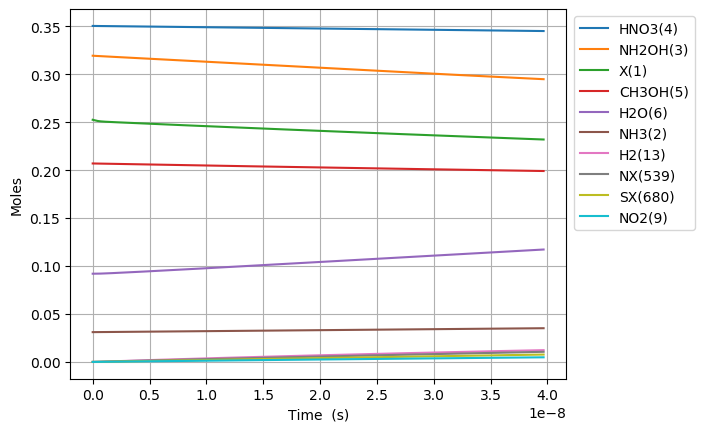

Data behind this chart, as committed beside it:
Time (s), Volume (m^3), Ne, X(1), NH3(2), NH2OH(3), HNO3(4), CH3OH(5), H2O(6), N2(7), O2(8), NO2(9), NO(10), N2O(11), CO2(12), H2(13), CO(14), CH4(15), C2H6(16), CH2O(17), CH3(18), C3H8(19), H(20), C2H5(21)
0.0, 0.1017, 0.0, 0.2526, 0.03108, 0.3194, 0.3505, 0.207, 0.09202, 0.0, 0.0, 0.0, 0.0, 0.0, 0.0, 0.0, 0.0, 0.0, 0.0, 0.0, 0.0, 0.0, 0.0, 0.0
1.5044992857982007e-25, 0.1017, 0.0, 0.2526, 0.03108, 0.3194, 0.3505, 0.207, 0.09202, 0.0, 3.236943165823226e-62, 2.0345963975992367e-20, 2.8461275098758864e-59, 0.0, 1.1618633013731232e-103, 1.1371625757738232e-41, 7.578146348965408e-67, 9.772293013634582e-47, 1.5451765734306307e-71, 4.792295285922148e-40, 1.4760660918804678e-27, -1.2753780104499563e-115, 8.424286315882915e-24, 2.3585331597902498e-73
4.212598000234962e-25, 0.1017, 0.0, 0.2526, 0.03108, 0.3194, 0.3505, 0.207, 0.09202, 0.0, 4.891668523839791e-61, 5.696869913277862e-20, 4.301067898063794e-58, 0.0, 7.068181388644415e-102, 6.86846196796918e-41, 8.996775345742999e-66, 5.902464980235289e-46, 2.3350708377683677e-70, 2.894546352696977e-39, 4.13298505726531e-27, 7.524934504721651e-115, 2.358800168447217e-23, 3.5642153110750207e-72
9.628795429108485e-25, 0.1017, 0.0, 0.2526, 0.03108, 0.3194, 0.3505, 0.207, 0.09202, 0.0, 5.262233779150967e-60, 1.3021416944635116e-19, 4.626892576139269e-57, 0.0, 3.190914959180167e-100, 3.3068687857814127e-40, 8.833087385105048e-65, 2.841782808364937e-45, 2.511962651894706e-69, 1.3935994691461594e-38, 9.446822988034996e-27, 4.4030091725187965e-113, 5.391543242165066e-23, 3.8342201872078074e-71
2.046119028685553e-24, 0.1017, 0.0, 0.2526, 0.03108, 0.3194, 0.3505, 0.207, 0.09202, 0.0, 4.836899446151533e-59, 2.767051100734962e-19, 4.252911420896191e-56, 0.0, 1.2048287852435215e-98, 1.4441964871727583e-39, 7.812765761483778e-64, 1.2410812127315926e-44, 2.3089264501459215e-68, 6.086215013121114e-38, 2.0074498849574365e-26, 1.7346617694677634e-111, 1.1457029389600767e-22, 3.52430893001137e-70
4.212598000234962e-24, 0.1017, 0.0, 0.2526, 0.03108, 0.3194, 0.3505, 0.207, 0.09202, 0.0, 4.138069310421129e-58, 5.696869913277863e-19, 3.6384552597516845e-55, 0.0, 4.180110832573458e-97, 6.029236120189247e-39, 6.567100378474052e-63, 5.181269755829057e-44, 1.9753351893548357e-67, 2.54087496059591e-37, 4.13298505726531e-26, 6.129111447272452e-110, 2.358800168447216e-22, 3.015120489077934e-69
8.545555943333781e-24, 0.1017, 0.0, 0.2526, 0.03108, 0.3194, 0.3505, 0.207, 0.09202, 0.0, 3.4214357282711624e-57, 1.1556507538363665e-18, 3.008345169590001e-54, 0.0, 1.392151485348001e-95, 2.46313974706223e-38, 5.384105660218103e-62, 2.116717755925306e-43, 1.6332453337957561e-66, 1.0380303281118703e-36, 8.384055401881058e-26, 2.0591267162319454e-108, 4.784994627421496e-22, 2.492959927082999e-68
1.7211471829531418e-23, 0.1017, 0.0, 0.2526, 0.03108, 0.3194, 0.3505, 0.207, 0.09202, 0.0, 2.782254712463569e-56, 2.3275782788535264e-18, 2.446336330580198e-53, 0.0, 4.544214651319803e-94, 9.956405187781676e-38, 4.360188359982007e-61, 8.556111603501736e-43, 1.3281279811906335e-65, 4.195884552998475e-36, 1.6886196091112554e-25, 6.750103170088873e-107, 9.637383545370055e-22, 2.0272336106731793e-67
3.4543303601926687e-23, 0.1017, 0.0, 0.2526, 0.03108, 0.3194, 0.3505, 0.207, 0.09202, 0.0, 2.2439892197007063e-55, 4.671433328887846e-18, 1.973058875235563e-52, 0.0, 1.4686118694487345e-92, 4.003427144673383e-37, 3.509458926321024e-60, 3.4403748446221105e-42, 1.0711833315705672e-64, 1.6871467245899624e-35, 3.3890477469575543e-25, 2.1861337137464875e-105, 1.934216138126717e-21, 1.635037348588948e-66
6.920696714671724e-23, 0.1017, 0.0, 0.2526, 0.03108, 0.3194, 0.3505, 0.207, 0.09202, 0.0, 1.802494174632403e-54, 9.35914342895648e-18, 1.5848681881384732e-51, 0.0, 4.722837075974502e-91, 1.6055536703453803e-36, 2.81611978062974e-59, 1.3797441872192587e-41, 8.60432705366027e-64, 6.766212960421168e-35, 6.789904022650152e-25, 7.037676557325475e-104, 3.8751717053061384e-21, 1.3133509155320583e-65
1.385342942362983e-22, 0.1017, 0.0, 0.2526, 0.03108, 0.3194, 0.3505, 0.207, 0.09202, 0.0, 1.4449221849928025e-53, 1.8734563629093738e-17, 1.2704680201316708e-50, 0.0, 1.5150441794263355e-89, 6.430591829683845e-36, 2.256322759623012e-58, 5.526173456343995e-41, 6.897433135562268e-63, 2.71001442210859e-34, 1.3591616574035347e-24, 2.258807365073956e-102, 7.757082839664979e-21, 1.0528133190332737e-64
2.771889484154605e-22, 0.1017, 0.0, 0.2526, 0.03108, 0.3194, 0.3505, 0.207, 0.09202, 0.0, 1.1571096314508367e-52, 3.74854040293682e-17, 1.0174048110204987e-49, 0.0, 4.85413258928807e-88, 2.5739146936959583e-35, 1.8064301748574166e-57, 2.2119095449036015e-40, 5.5235405728696894e-62, 1.08471201898412e-33, 2.7195041676805723e-24, 7.239003447938496e-101, 1.552090510838264e-20, 8.431045243998347e-64
5.544982567737849e-22, 0.1017, 0.0, 0.2526, 0.03108, 0.3194, 0.3505, 0.207, 0.09202, 0.0, 9.26156687631093e-52, 7.498708482991691e-17, 8.143362082254799e-49, 0.0, 1.5542844855376981e-86, 1.029902826917118e-34, 1.4456931930316562e-56, 8.850519325219018e-40, 4.4210711776296583e-61, 4.340260978769493e-33, 5.4401891882346455e-24, 2.3182137647157985e-99, 3.1048549645817904e-20, 6.748253341093376e-63
1.1091168734904335e-21, 0.1017, 0.0, 0.2526, 0.03108, 0.3194, 0.3505, 0.207, 0.09202, 0.0, 7.41112988912536e-51, 1.4999044643101344e-16, 6.516339506544524e-48, 0.0, 4.975267859452273e-85, 4.120295394428837e-34, 1.1567742732012637e-55, 3.5407840412957825e-39, 3.5377526485597465e-60, 1.736387012328753e-32, 1.088155922934278e-23, 7.42105749026516e-98, 6.210383872068817e-20, 5.399969865087087e-62
2.218354106923731e-21, 0.1017, 0.0, 0.2526, 0.03108, 0.3194, 0.3505, 0.207, 0.09202, 0.0, 5.929654558171751e-50, 2.999971696332031e-16, 5.21373162247648e-47, 0.0, 1.5923462575032662e-83, 1.6482630584695352e-33, 9.255073963934244e-55, 1.4164288869686684e-38, 2.8305604451756127e-59, 6.946113331204791e-32, 2.1764299311559e-23, 2.3751822426096945e-96, 1.242144168704277e-19, 4.320522835726923e-61
4.436828573790326e-21, 0.1017, 0.0, 0.2526, 0.03108, 0.3194, 0.3505, 0.207, 0.09202, 0.0, 4.744023923614162e-49, 6.000106160375687e-16, 4.17124932158182e-46, 0.0, 5.095997225303241e-82, 6.593406633652775e-33, 7.404412396217785e-54, 5.665946096984065e-38, 2.2645916954207764e-58, 2.7785583928794675e-31, 4.3529779475991265e-23, 7.601293405371827e-95, 2.484355731699026e-19, 3.456637059399016e-60
8.873777507523515e-21, 0.1017, 0.0, 0.2526, 0.03108, 0.3194, 0.3505, 0.207, 0.09202, 0.0, 3.795339253387402e-48, 1.2000375088462445e-15, 3.337105070870917e-45, 0.0, 1.6308436574180579e-80, 2.637485202994749e-32, 5.923673282705248e-53, 2.2664245494363386e-37, 1.8117306937985515e-57, 1.1114459696291043e-30, 8.706073980485507e-23, 2.4325275324314496e-93, 4.968778857688359e-19, 2.765397166517088e-59
1.7747675374989892e-20, 0.1017, 0.0, 0.2526, 0.03108, 0.3194, 0.3505, 0.207, 0.09202, 0.0, 3.0363194492409675e-47, 2.4000912944633755e-15, 2.6697263042908885e-44, 0.0, 5.219195108009226e-79, 1.0550599221990604e-31, 4.738999288324732e-52, 9.065790419851354e-37, 1.4494074903735383e-56, 4.445829103835638e-30, 1.7412266046257976e-22, 7.784269936975697e-92, 9.937625109666365e-19, 2.2123527413469312e-58
3.5495471109922653e-20, 0.1017, 0.0, 0.2526, 0.03108, 0.3194, 0.3505, 0.207, 0.09202, 0.0, 2.429074778150979e-46, 4.800198865696752e-15, 2.1357979450110526e-43, 0.0, 1.6704112222775128e-77, 4.220701956499812e-31, 3.791228999861708e-51, 3.6263346124435874e-36, 1.1595351665026313e-55, 1.778340686607982e-29, 3.4824650177801752e-22, 2.4909954735316378e-90, 1.987531761361974e-18, 1.7698961964375602e-57
7.099106257978818e-20, 0.1017, 0.0, 0.2526, 0.03108, 0.3194, 0.3505, 0.207, 0.09202, 0.0, 1.9432675100520463e-45, 9.600414008159972e-15, 1.7086451205247694e-42, 0.0, 5.3469589179955224e-76, 1.6886376048586734e-30, 3.03300351430021e-50, 1.4505375338860607e-35, 9.276318028975084e-55, 7.113380836376651e-29, 6.964941844088465e-22, 7.971232065529552e-89, 3.9750702621515926e-18, 1.4159225585152206e-56
1.4198224551951922e-19, 0.1017, 0.0, 0.2526, 0.03108, 0.3194, 0.3505, 0.207, 0.09202, 0.0, 1.554617083057863e-44, 1.920084429307227e-14, 1.3669188084054337e-41, 0.0, 1.7120660204209957e-74, 6.757377418509199e-30, 2.4264245159305705e-49, 5.802157513368161e-35, 7.421069101987827e-54, 2.8453559523492435e-28, 1.3929895496703181e-21, 2.5508017090296586e-87, 7.950147263726608e-18, 1.1327402873621951e-55
2.8396461139898126e-19, 0.1017, 0.0, 0.2526, 0.03108, 0.3194, 0.3505, 0.207, 0.09202, 0.0, 1.243694896450528e-43, 3.84017048628403e-14, 1.0935361413981698e-40, 0.0, 5.4852421597152186e-73, 2.705204502814566e-29, 1.941170020493906e-48, 2.3208644809116367e-34, 5.936861153116004e-53, 1.138143104344307e-27, 2.7859802801925165e-21, 8.162577385804552e-86, 1.5900301266859743e-17, 9.061931261101015e-55
5.679293431579053e-19, 0.1017, 0.0, 0.2526, 0.03108, 0.3194, 0.3505, 0.207, 0.09202, 0.0, 9.949564091569012e-43, 7.680342600215012e-14, 8.74829366793942e-40, 0.0, 1.7595180999339996e-71, 1.083878953048672e-28, 1.5529829410184631e-47, 9.283460874766256e-34, 4.749491271099481e-52, 4.552573862942773e-27, 5.5719617412339324e-21, 2.612026670160282e-84, 3.1800609273058446e-17, 7.249548593755626e-54
1.1358588066757537e-18, 0.1017, 0.0, 0.2526, 0.03108, 0.3194, 0.3505, 0.207, 0.09202, 0.0, 7.959653241155317e-42, 1.5360686827986475e-13, 6.998637001944319e-39, 0.0, 5.6575927545365586e-70, 4.349817077278377e-28, 1.2424607411013916e-46, 3.713384940122642e-33, 3.7995939563149035e-51, 1.8210298332949976e-26, 1.1143924663304846e-20, 8.358488395211127e-83, 6.360122528518557e-17, 5.799640308941532e-53
1.703788270193602e-18, 0.1017, 0.0, 0.2526, 0.03108, 0.3194, 0.3505, 0.207, 0.09202, 0.0, 2.3630222219997646e-41, 2.304103105566744e-13, 2.0777205539617088e-38, 0.0, 2.652328327906418e-69, 9.264399061743875e-28, 3.552802714512936e-46, 7.890943366635543e-33, 1.1280045350449967e-50, 3.8696885747058904e-26, 1.6715887585363842e-20, 3.9988513389672547e-82, 9.540184129704245e-17, 1.72176833770399e-52
2.2717177337114504e-18, 0.1017, 0.0, 0.2526, 0.03108, 0.3194, 0.3505, 0.207, 0.09202, 0.0, 5.148901249940021e-41, 3.07213752832579e-13, 4.5272439959863475e-38, 0.0, 8.57785349872552e-69, 1.5836987920970816e-27, 7.494218766780669e-46, 1.3461021367007123e-32, 2.4578626076383657e-50, 6.601233609656101e-26, 2.2287850507410916e-20, 1.3234819203473684e-81, 1.27202457308629e-16, 3.751642732614268e-52
3.4075766607471467e-18, 0.1017, 0.0, 0.2526, 0.03108, 0.3194, 0.3505, 0.207, 0.09202, 0.0, 1.4945672544692234e-40, 4.608206373822643e-13, 1.3141193613255992e-37, 0.0, 4.756428392454323e-68, 3.290261809776124e-27, 2.0471034418459593e-45, 2.786933555126643e-32, 7.13441721076938e-50, 1.3667015998426966e-25, 3.343177635147709e-20, 7.7220947870362355e-81, 1.908036893311679e-16, 1.0889861946323643e-51
4.5434355877828434e-18, 0.1017, 0.0, 0.2526, 0.03108, 0.3194, 0.3505, 0.207, 0.09202, 0.0, 3.268450089940241e-40, 6.144275219286216e-13, 2.87383095976687e-37, 0.0, 1.533778595017735e-67, 5.61430506199012e-27, 4.283604514324217e-45, 4.739844086030936e-32, 1.5602166115144886e-49, 2.3244014837449274e-25, 4.4575702195499426e-20, 2.569234373423522e-80, 2.544049213527128e-16, 2.3814900367898042e-51
5.67929451481854e-18, 0.1017, 0.0, 0.2526, 0.03108, 0.3194, 0.3505, 0.207, 0.09202, 0.0, 6.132057266630813e-40, 7.680344064714133e-13, 5.391698198361056e-37, 0.0, 4.0287360756529855e-67, 8.606069269961802e-27, 7.798848488429014e-45, 7.241410808870752e-32, 2.927178738239114e-49, 3.551160272449146e-25, 5.571962803947479e-20, 6.927594285584147e-80, 3.180061533731928e-16, 4.467999474925888e-51
7.951012368889934e-18, 0.1017, 0.0, 0.2526, 0.03108, 0.3194, 0.3505, 0.207, 0.09202, 0.0, 1.6778426116477023e-39, 1.0752481755460756e-12, 1.4752669873969655e-36, 0.0, 2.2976137836139858e-66, 1.667538598290662e-26, 2.0595894331481932e-44, 1.3924976223724367e-31, 8.00929444314737e-49, 6.82875527705444e-25, 7.800747972728171e-20, 4.0840678650733324e-79, 4.452086174108913e-16, 1.2225260760129367e-50
1.0222730222961327e-17, 0.1017, 0.0, 0.2526, 0.03108, 0.3194, 0.3505, 0.207, 0.09202, 0.0, 3.5370963721653126e-39, 1.3824619446062554e-12, 3.1100425173577156e-36, 0.0, 7.691396006400955e-66, 2.754638487513242e-26, 4.2708979311988194e-44, 2.2836925237622575e-31, 1.6884567195095626e-48, 1.1199141094287985e-24, 1.0029533141489786e-19, 1.3775053723375206e-78, 5.724110814442648e-16, 2.577233715741647e-50
1.4766165931104114e-17, 0.1017, 0.0, 0.2526, 0.03108, 0.3194, 0.3505, 0.207, 0.09202, 0.0, 1.0789241225106768e-38, 1.9968894826831747e-12, 9.486596020841693e-36, 0.0, 5.328723540701518e-65, 5.797278860480021e-26, 1.2838522330963641e-43, 4.734503464625614e-31, 5.150316793525099e-48, 2.3217824451851466e-24, 1.4487103478955798e-19, 9.423471199165041e-78, 8.268160094980384e-16, 7.86136235156528e-50
2.3853037347389684e-17, 0.1017, 0.0, 0.2526, 0.03108, 0.3194, 0.3505, 0.207, 0.09202, 0.0, 4.6815439477735203e-38, 3.225744558663252e-12, 4.1163165587787964e-35, 0.0, 7.09141821952635e-64, 1.5523381088634725e-25, 5.524818745465339e-43, 1.230978902260141e-30, 2.234766459750084e-47, 6.0366735499947274e-24, 2.340224415365896e-19, 1.1875275586667743e-76, 1.335625865553693e-15, 3.411112289876659e-49
4.202678017996083e-17, 0.1017, 0.0, 0.2526, 0.03108, 0.3194, 0.3505, 0.207, 0.09202, 0.0, 2.64673946668779e-37, 5.6834547099283685e-12, 2.327186494318816e-34, 0.0, 1.5266845185097599e-62, 5.072879760087229e-25, 3.1169082696867024e-42, 3.8154926699403766e-30, 1.263438868560301e-46, 1.8711030118596762e-23, 4.123252550214983e-19, 2.2754842447687105e-75, 2.3532455774574367e-15, 1.92849316903594e-48
7.837426584510311e-17, 0.1017, 0.0, 0.2526, 0.03108, 0.3194, 0.3505, 0.207, 0.09202, 0.0, 1.7598911859916356e-36, 1.0598875009678449e-11, 1.5474138794182392e-33, 0.0, 4.566843456868183e-61, 1.916330727670629e-24, 2.0774439233612182e-41, 1.3262343014154643e-29, 8.400958827324267e-46, 6.50380207951817e-23, 7.689308819546975e-19, 5.5559022736936644e-74, 4.388485000434689e-15, 1.2823091100592635e-47
1.147217515102454e-16, 0.1017, 0.0, 0.2526, 0.03108, 0.3194, 0.3505, 0.207, 0.09202, 0.0, 5.2896307899446414e-36, 1.5514295305721668e-11, 4.651001717965381e-33, 0.0, 2.67466091301444e-60, 4.342500986808873e-24, 6.260614789604303e-41, 2.84129551433143e-29, 2.5250407988860854e-45, 1.3933603703030182e-22, 1.1255365088390728e-18, 2.965723462455927e-73, 6.423724422304998e-15, 3.8541824644046127e-47
1.510692371753877e-16, 0.1017, 0.0, 0.2526, 0.03108, 0.3194, 0.3505, 0.207, 0.09202, 0.0, 1.172268205111807e-35, 2.042971559805802e-11, 1.0307386706144533e-32, 0.0, 1.0209531501386928e-59, 7.872909497175658e-24, 1.391311262751659e-40, 4.9267327978644555e-29, 5.5959010390067733e-45, 2.416050713710897e-22, 1.4821421356746243e-18, 1.0295019170666634e-72, 8.458963843068413e-15, 8.541495118163506e-47
1.8741672284053e-16, 0.1017, 0.0, 0.2526, 0.03108, 0.3194, 0.3505, 0.207, 0.09202, 0.0, 2.1957226033671866e-35, 2.534513588668751e-11, 1.9306319885580558e-32, 0.0, 3.061372636272847e-59, 1.2574153677140945e-23, 2.613432476618066e-40, 7.582546115911957e-29, 1.0481429363433663e-44, 3.7184511981133007e-22, 1.8387477624613517e-18, 2.8089036573470615e-72, 1.0494203262724983e-14, 1.5998688524711299e-46
2.601116941708146e-16, 0.1017, 0.0, 0.2526, 0.03108, 0.3194, 0.3505, 0.207, 0.09202, 0.0, 5.71612282208924e-35, 3.517597645282589e-11, 5.026022834728139e-32, 0.0, 1.7803588266068927e-58, 2.564807273554507e-23, 6.843104532918425e-40, 1.4605300834110128e-28, 2.728629624903807e-44, 7.16238249648605e-22, 2.551959015888337e-18, 1.350729010934943e-71, 1.4564682098717775e-14, 4.164937238378124e-46
3.328066655010992e-16, 0.1017, 0.0, 0.2526, 0.03108, 0.3194, 0.3505, 0.207, 0.09202, 0.0, 1.1810564382280435e-34, 4.500681700413682e-11, 1.0384710927373955e-31, 0.0, 6.510916101810677e-58, 4.386138038741713e-23, 1.4219384797231278e-39, 2.3909559619218678e-28, 5.637852221254198e-44, 1.1725154061722491e-21, 3.265170269120028e-18, 4.339106953796522e-71, 1.863516093028379e-14, 8.605528740864016e-46
4.0550163683138377e-16, 0.1017, 0.0, 0.2526, 0.03108, 0.3194, 0.3505, 0.207, 0.09202, 0.0, 2.1237491978345888e-34, 5.48376575406203e-11, 1.8673591259727303e-31, 0.0, 1.8795142804114794e-57, 6.740507233153539e-23, 2.5713583799889864e-39, 3.549532244800968e-28, 1.013785937079845e-43, 1.7406765693639347e-21, 3.978381522156426e-18, 1.1179370189402624e-70, 2.2705639757423443e-14, 1.547426870387124e-45
4.781966081616683e-16, 0.1017, 0.0, 0.2526, 0.03108, 0.3194, 0.3505, 0.207, 0.09202, 0.0, 3.4748964260868416e-34, 6.466849806227634e-11, 3.055395036144863e-31, 0.0, 4.6840032440377744e-57, 9.638553746739814e-23, 4.231364387459495e-39, 4.936258932489702e-28, 1.6587651280866846e-43, 2.4207217207198522e-21, 4.691592774997533e-18, 2.5000640428401423e-70, 2.677611858013716e-14, 2.531912938347164e-45
5.508915794919528e-16, 0.1017, 0.0, 0.2526, 0.03108, 0.3194, 0.3505, 0.207, 0.09202, 0.0, 5.307751223590155e-34, 7.449933856910493e-11, 4.666991091647207e-31, 0.0, 1.0463413233116593e-56, 1.3089185505574386e-22, 6.500734697876305e-39, 6.551136026219186e-28, 2.5336906485164786e-43, 3.2126508426095648e-21, 5.404804027643349e-18, 5.03810160792551e-70, 3.084659739842536e-14, 3.8673854580031306e-45
6.96281522152522e-16, 0.1017, 0.0, 0.2526, 0.03108, 0.3194, 0.3505, 0.207, 0.09202, 0.0, 1.0706530934684477e-33, 9.416101953827978e-11, 9.414063051115284e-31, 0.0, 4.296694832518732e-56, 2.1694127613791514e-22, 1.3271384760816123e-38, 1.046534143069649e-27, 5.110834263471958e-43, 5.1321609257731774e-21, 6.831226532349113e-18, 1.6650649248724604e-69, 3.8987555021726805e-14, 7.801096838503175e-45
8.416714648130912e-16, 0.1017, 0.0, 0.2526, 0.03108, 0.3194, 0.3505, 0.207, 0.09202, 0.0, 1.8903159920593968e-33, 1.138227004481449e-10, 1.6621286588903693e-30, 0.0, 1.3095905385188351e-55, 3.2640835618594637e-22, 2.370883615291979e-38, 1.5292148457619887e-27, 9.023549817122634e-43, 7.499206673416081e-21, 8.257649036273726e-18, 4.3223797034934954e-69, 4.712851262733106e-14, 1.3773404168132652e-44
9.870614074736604e-16, 0.1017, 0.0, 0.2526, 0.03108, 0.3194, 0.3505, 0.207, 0.09202, 0.0, 3.0481731941034737e-33, 1.3348438129870032e-10, 2.68022805369215e-30, 0.0, 3.302914786982944e-55, 4.601307620089283e-22, 3.8672273100048783e-38, 2.1031557105153666e-27, 1.455065822938083e-42, 1.0313787939245681e-20, 9.684071539417196e-18, 9.56500783719928e-69, 5.5269470215241406e-14, 2.2209895302630157e-44
1.2778412927947987e-15, 0.1017, 0.0, 0.2526, 0.03108, 0.3194, 0.3505, 0.207, 0.09202, 0.0, 6.612230821019648e-33, 1.72807742821882e-10, 5.814119553146445e-30, 0.0, 1.563301929004504e-54, 8.036150544574646e-22, 8.584767800297248e-38, 3.5248179255322265e-27, 3.1563923051876666e-42, 1.7285556440290547e-20, 1.2536916543360737e-17, 3.537757659399291e-68, 7.155138533799352e-14, 4.817867447676989e-44
1.568621178115937e-15, 0.1017, 0.0, 0.2526, 0.03108, 0.3194, 0.3505, 0.207, 0.09202, 0.0, 1.2230243904667242e-32, 2.1213110410782518e-10, 1.0754119024356889e-29, 0.0, 5.1958143698041385e-54, 1.2539620922591952e-21, 1.6234333415683574e-37, 5.311520786890921e-27, 5.83818767218204e-42, 2.6047465259388013e-20, 1.53897615441798e-17, 9.835215538330246e-68, 8.783330039000949e-14, 8.911317611055181e-44
2.150180948758214e-15, 0.1017, 0.0, 0.2526, 0.03108, 0.3194, 0.3505, 0.207, 0.09202, 0.0, 3.149776042373389e-32, 2.907778259679963e-10, 2.7696645433165354e-29, 0.0, 3.576096554261325e-53, 2.5015147346763968e-21, 4.3705340074242566e-37, 9.98004844424769e-27, 1.5035660273912119e-41, 4.8941699176405116e-20, 2.109545153644473e-17, 4.8993261943296575e-67, 1.20397130281938e-13, 2.2950194767696704e-43
2.7317407194004905e-15, 0.1017, 0.0, 0.2526, 0.03108, 0.3194, 0.3505, 0.207, 0.09202, 0.0, 6.458990677925883e-32, 3.6942454687921537e-10, 5.679624710729353e-29, 0.0, 1.4439056608841883e-52, 4.2553866109578684e-21, 9.337931244868084e-37, 1.6108738673681444e-26, 3.0832401776249315e-41, 7.899648033916018e-20, 2.680114151621248e-17, 1.605616603229163e-66, 1.5296095989123735e-13, 4.706209191336829e-43
3.3133004900427672e-15, 0.1017, 0.0, 0.2526, 0.03108, 0.3194, 0.3505, 0.207, 0.09202, 0.0, 1.1524585537671408e-31, 4.4807126684148363e-10, 1.013415692069248e-28, 0.0, 4.4069242640716824e-52, 6.568200131274374e-21, 1.73199076169233e-36, 2.3697591466394566e-26, 5.50133202975783e-41, 1.1621179939712404e-19, 3.250683148348355e-17, 4.15454060005697e-66, 1.855247892181179e-13, 8.397146465005032e-43
3.894860260685044e-15, 0.1017, 0.0, 0.2526, 0.03108, 0.3194, 0.3505, 0.207, 0.09202, 0.0, 1.8720478397731871e-31, 5.267179858548027e-10, 1.6462148445166965e-28, 0.0, 1.1276524679844018e-51, 9.492592386967716e-21, 2.919882646348968e-36, 3.2746606813601837e-26, 8.936332065705097e-41, 1.6058764699987944e-19, 3.821252143825845e-17, 9.22116709707734e-66, 2.1808861826279008e-13, 1.364027635417709e-42
4.47642003132732e-15, 0.1017, 0.0, 0.2526, 0.03108, 0.3194, 0.3505, 0.207, 0.09202, 0.0, 2.8420588468043945e-31, 6.053647039191742e-10, 2.4992509745552674e-28, 0.0, 2.5443162145033846e-51, 1.3081216158421784e-20, 4.5944668352742055e-36, 4.325578470650665e-26, 1.3566730739150383e-40, 2.1212401379698856e-19, 4.391821138053765e-17, 1.8346123617998994e-65, 2.506524470254642e-13, 2.0708043871959195e-42
5.639539572611874e-15, 0.1017, 0.0, 0.2526, 0.03108, 0.3194, 0.3505, 0.207, 0.09202, 0.0, 5.682914672683807e-31, 7.626581372010797e-10, 4.99760928640159e-28, 0.0, 9.976249420557582e-51, 2.2461850303856088e-20, 9.832743038317041e-36, 6.865462809419013e-26, 2.7127686072421062e-40, 3.3667826757250253e-19, 5.5329591227610954e-17, 5.77120784159472e-65, 3.1578010370566055e-13, 4.140727224038533e-42
6.802659113896427e-15, 0.1017, 0.0, 0.2526, 0.03108, 0.3194, 0.3505, 0.207, 0.09202, 0.0, 9.974165478180258e-31, 9.199515666872118e-10, 8.771664960904716e-28, 0.0, 3.030662289745852e-50, 3.5131662113488695e-20, 1.8395731912458098e-35, 9.98941215589673e-26, 4.761212214420418e-40, 4.898744859202893e-19, 6.674097102470745e-17, 1.4671420964174001e-64, 3.809077592603902e-13, 7.267439241164611e-42
7.96577865518098e-15, 0.1017, 0.0, 0.2526, 0.03108, 0.3194, 0.3505, 0.207, 0.09202, 0.0, 1.601495479086391e-30, 1.0772449923775826e-09, 1.408462911132251e-27, 0.0, 7.731430881071098e-50, 5.1512479971208844e-20, 3.1370852540338216e-35, 1.3697426503034957e-25, 7.64479632502148e-40, 6.71712594037443e-19, 7.815235077183107e-17, 3.2214528640682435e-64, 4.46035413691337e-13, 1.1668896550027093e-41
9.128898196465533e-15, 0.1017, 0.0, 0.2526, 0.03108, 0.3194, 0.3505, 0.207, 0.09202, 0.0, 2.410443103463805e-30, 1.234538414272204e-09, 2.1199749210405508e-27, 0.0, 1.7379480035968376e-49, 7.202639646316577e-20, 4.998254516987165e-35, 1.798950584378631e-25, 1.15063133705929e-39, 8.821925171216565e-19, 8.956373046898581e-17, 6.357177127565871e-64, 5.111630670001848e-13, 1.756305526477549e-41
1.0292017737750086e-14, 0.1017, 0.0, 0.2526, 0.03108, 0.3194, 0.3505, 0.207, 0.09202, 0.0, 3.4541748362627796e-30, 1.3918318323710874e-09, 3.038030904602964e-27, 0.0, 3.549204261464275e-49, 9.709576873657006e-20, 7.559214172125806e-35, 2.2865650171104585e-25, 1.6488555777518666e-39, 1.1213141803712087e-18, 1.0097511011617562e-16, 1.1566517295782531e-63, 5.762907191886176e-13, 2.51678714913582e-41
1.1455137279034638e-14, 0.1017, 0.0, 0.2526, 0.03108, 0.3194, 0.3505, 0.207, 0.09202, 0.0, 4.762606749274934e-30, 1.549125246674245e-09, 4.1889628848037834e-27, 0.0, 6.720765802956119e-49, 1.2714321968323535e-19, 1.0969832794071757e-34, 2.83258594779439e-25, 2.2734315967678117e-39, 1.3890775089849244e-18, 1.1238648971340447e-16, 1.9742257833850886e-63, 6.41418370258319e-13, 3.4701301328527285e-41
1.2618256820319191e-14, 0.1017, 0.0, 0.2526, 0.03108, 0.3194, 0.3505, 0.207, 0.09202, 0.0, 6.365655646833736e-30, 1.7064186571816883e-09, 5.599106537111318e-27, 0.0, 1.1968207200299982e-48, 1.625916383527618e-19, 1.5393743029844683e-34, 3.4370133757258486e-25, 3.0386386360617223e-39, 1.6854824281621664e-18, 1.2379786926067626e-16, 3.200091258519781e-63, 7.065460202109734e-13, 4.638130087115203e-41
... 2,943 more rows
